Dataset: dataset-split (GitHub, anatu/CS231n-Project-2019). Classes: cardboard, compost, glass, metal, paper, plastic, trash.

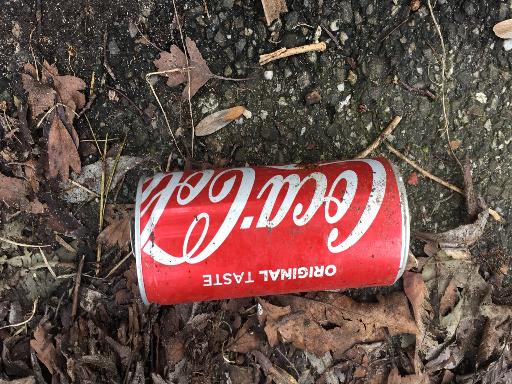
Label: metal

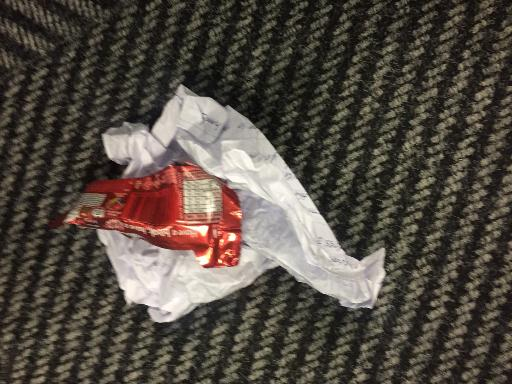
Label: trash

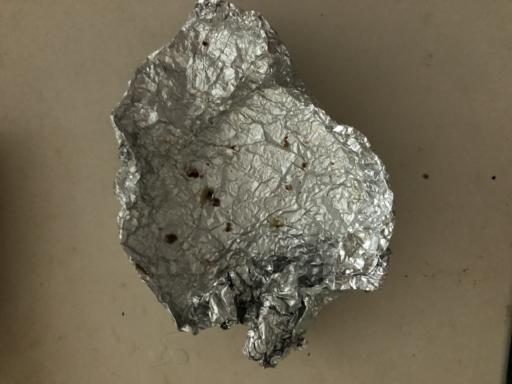
Label: metal

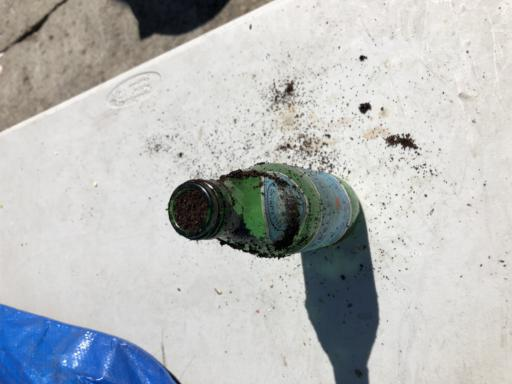
Label: glass

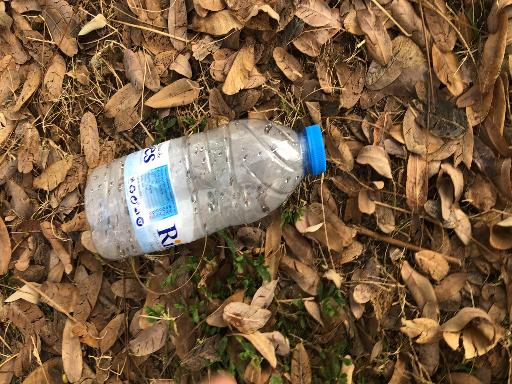
Label: plastic

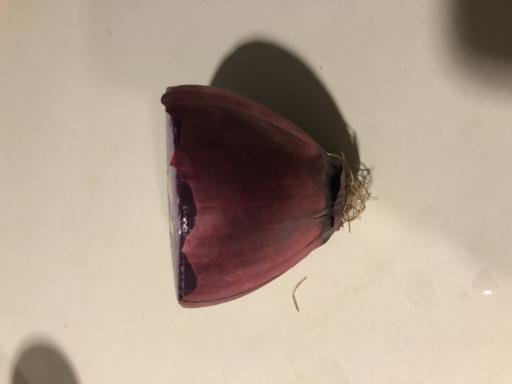
Label: compost
